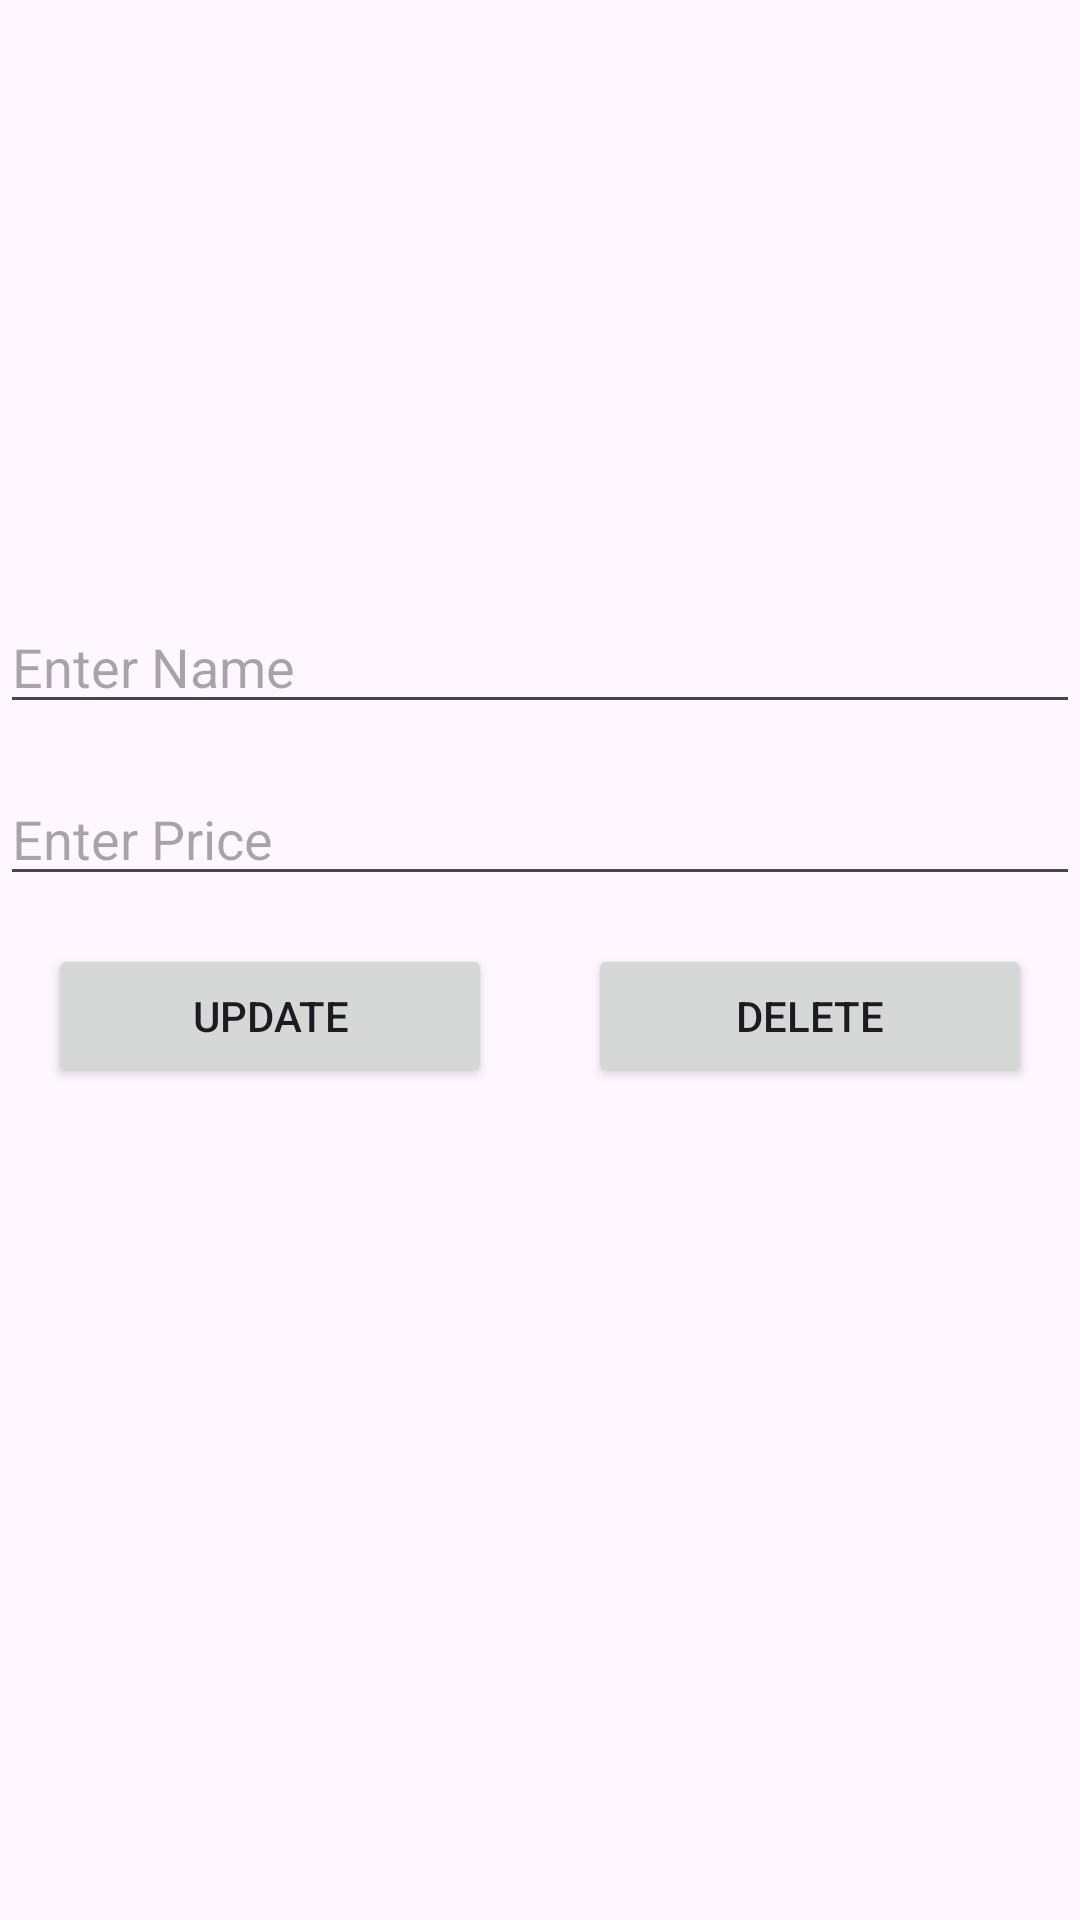

Write the Android layout XML for this screen, with the resource values it uses.
<!-- AndroidManifest.xml: application theme Theme.FirebaseLab5 -->
<!-- res/layout/activity_update_dialog.xml -->
<?xml version="1.0" encoding="utf-8"?>
<LinearLayout xmlns:android="http://schemas.android.com/apk/res/android"
    android:layout_width="match_parent"
    android:layout_height="match_parent"
    android:orientation="vertical"
   >

    <EditText
        android:id="@+id/dialog_editTextName"
        android:layout_width="match_parent"
        android:layout_height="wrap_content"
        android:hint="@string/enter_name"
        android:layout_marginTop="200dp"
        android:layout_marginBottom="16dp" />

    <EditText
        android:id="@+id/dialog_editTextPrice"
        android:layout_width="match_parent"
        android:layout_height="wrap_content"
        android:hint="@string/enter_price" />

    <LinearLayout
        android:layout_width="match_parent"
        android:layout_height="wrap_content"
        android:orientation="horizontal">

        <Button
            android:id="@+id/buttonUpdateProduct"
            android:layout_width="wrap_content"
            android:layout_height="wrap_content"
            android:layout_margin="16dp"
            android:layout_weight="1"
            android:text="@string/update1" />

        <Button
            android:id="@+id/buttonDeleteProduct"
            android:layout_width="wrap_content"
            android:layout_height="wrap_content"
            android:layout_margin="16dp"
            android:layout_weight="1"
            android:text="@string/delete" />

    </LinearLayout>


</LinearLayout>
<!-- resources referenced by this layout -->
<resources>
  <string name="delete">Delete</string>
  <string name="enter_name">Enter Name</string>
  <string name="enter_price">Enter Price</string>
  <string name="update1">Update</string>
  <style name="Theme.FirebaseLab5" parent="Base.Theme.FirebaseLab5" />
  <style name="Base.Theme.FirebaseLab5" parent="Theme.Material3.DayNight.NoActionBar">
          
          
      </style>
</resources>
